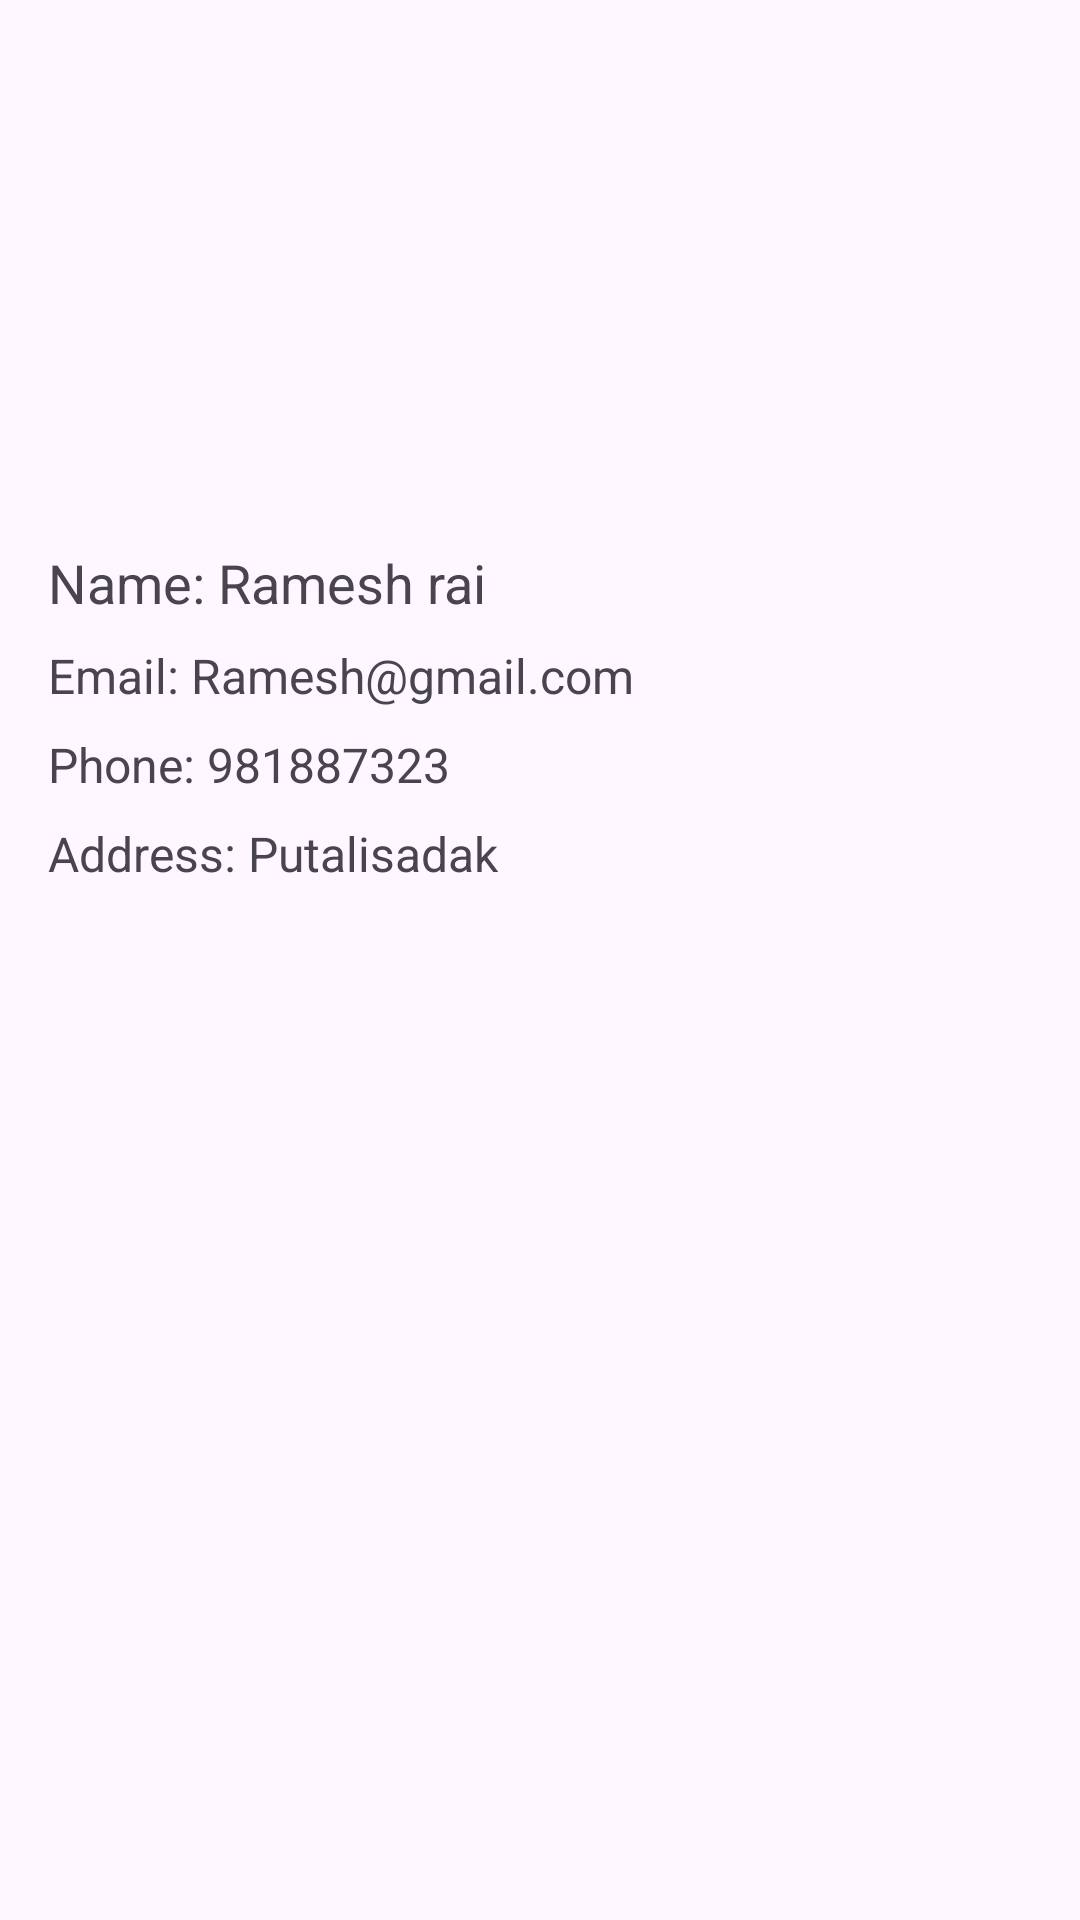

Produce the Android XML layout that renders to this screen, including the resource entries it uses.
<!-- AndroidManifest.xml: application theme Theme.NMC -->
<!-- res/layout/activity_profile_lab2.xml -->
<?xml version="1.0" encoding="utf-8"?>
<LinearLayout
        xmlns:android="http://schemas.android.com/apk/res/android"
        android:layout_width="match_parent"
        android:layout_height="match_parent"
        android:orientation="vertical"
        android:padding="16dp">

    <ImageView
            android:id="@+id/profile_image"
            android:layout_width="150dp"
            android:layout_height="150dp"
            android:layout_gravity="center"
            android:src="@drawable/algorithm"
            android:contentDescription="Algo"/>

    <TextView
            android:id="@+id/name_text"
            android:layout_width="wrap_content"
            android:layout_height="wrap_content"
            android:text="Name: Ramesh rai"
            android:textSize="18sp"
            android:layout_marginTop="16dp"/>

    <TextView
            android:id="@+id/email_text"
            android:layout_width="wrap_content"
            android:layout_height="wrap_content"
            android:text="Email: Ramesh@gmail.com"
            android:textSize="16sp"
            android:layout_marginTop="8dp"/>

    <TextView
            android:id="@+id/phone_text"
            android:layout_width="wrap_content"
            android:layout_height="wrap_content"
            android:text="Phone: 981887323"
            android:textSize="16sp"
            android:layout_marginTop="8dp"/>

    <TextView
            android:id="@+id/address_text"
            android:layout_width="wrap_content"
            android:layout_height="wrap_content"
            android:text="Address: Putalisadak"
            android:textSize="16sp"
            android:layout_marginTop="8dp"/>
</LinearLayout>
<!-- resources referenced by this layout -->
<resources>
  <style name="Theme.NMC" parent="Base.Theme.NMC" />
  <style name="Base.Theme.NMC" parent="Theme.Material3.DayNight.NoActionBar">
          
          
      </style>
</resources>
